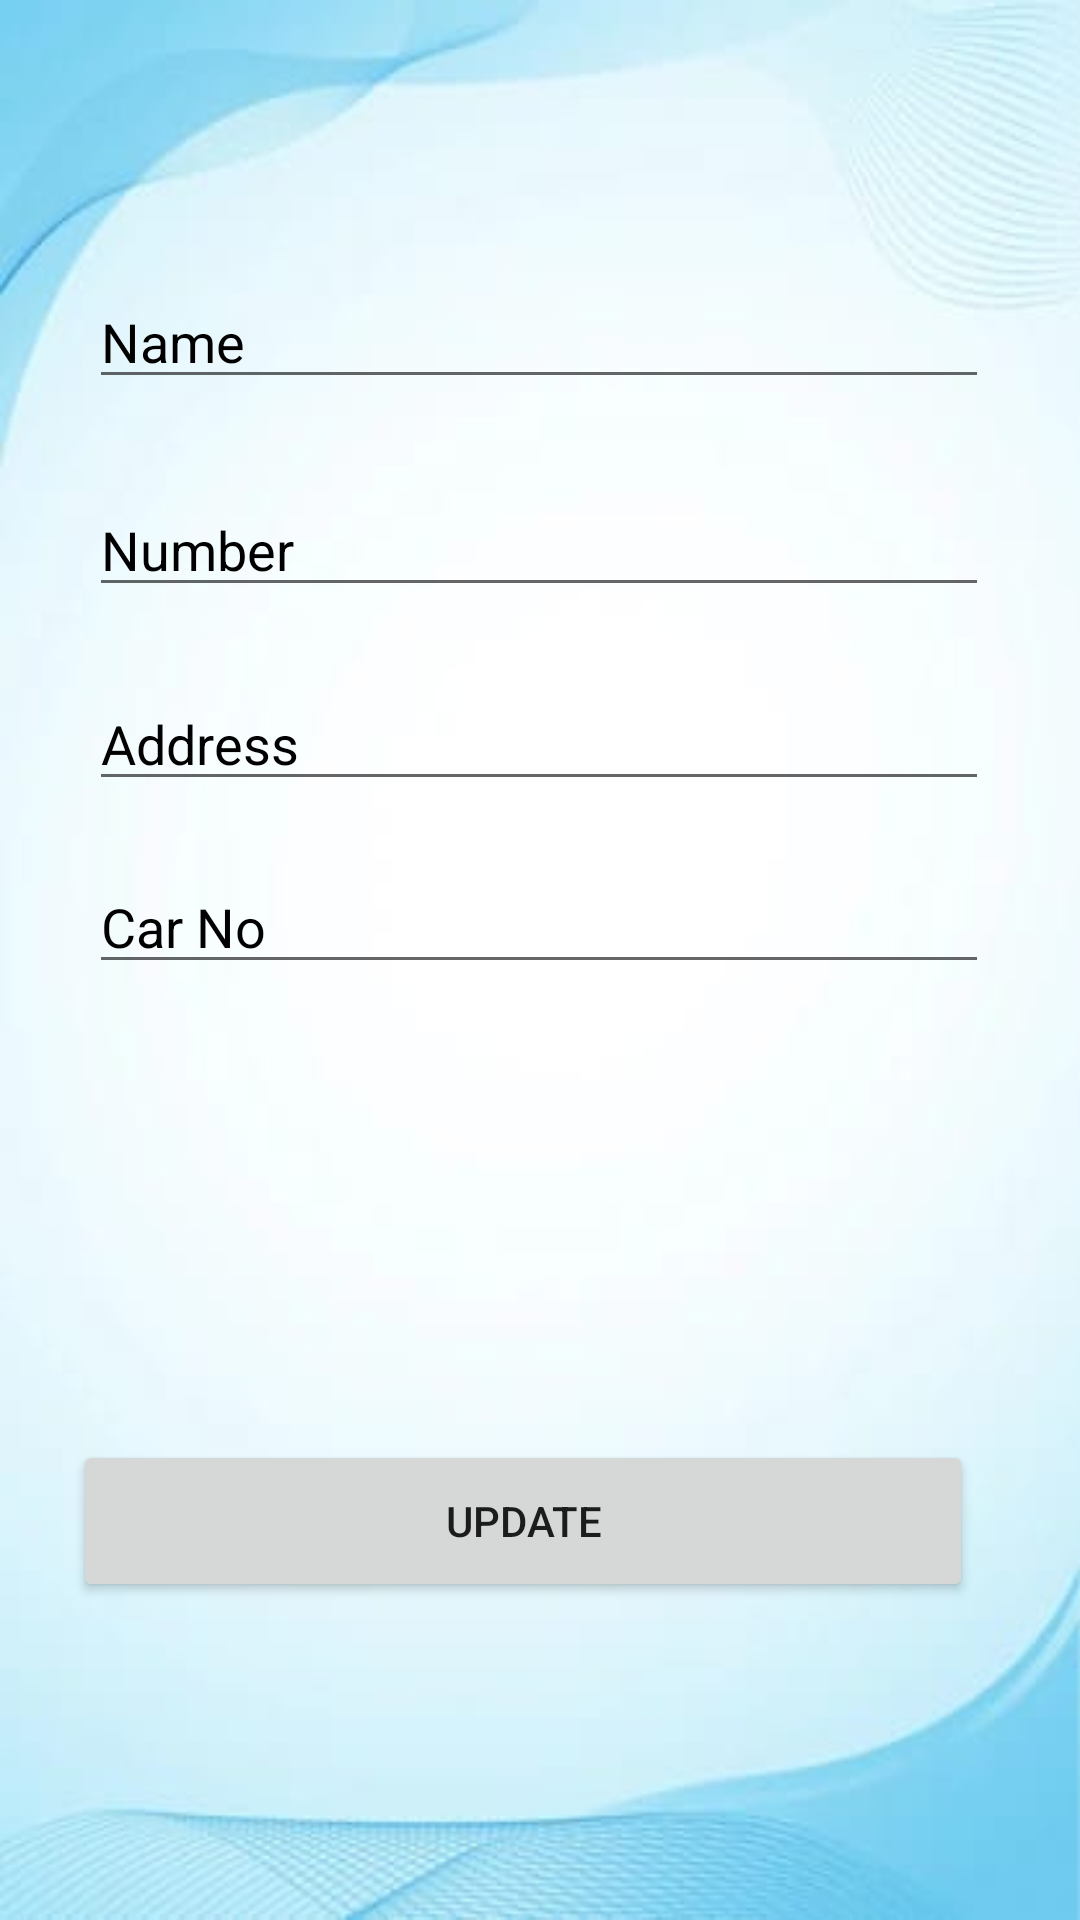

Layout XML and referenced resources for this Android screen:
<!-- AndroidManifest.xml: application theme Theme.Vehicalautoapp -->
<!-- res/layout/activity_update.xml -->
<?xml version="1.0" encoding="utf-8"?>
<androidx.constraintlayout.widget.ConstraintLayout xmlns:android="http://schemas.android.com/apk/res/android"
    xmlns:app="http://schemas.android.com/apk/res-auto"
    xmlns:tools="http://schemas.android.com/tools"
    android:id="@+id/main"
    android:layout_width="match_parent"
    android:layout_height="match_parent"
    android:background="@drawable/image1"
    tools:context=".Update">

    <EditText
        android:id="@+id/eddname"
        android:layout_width="300dp"
        android:layout_height="wrap_content"
        android:ems="10"
        android:hint="Name"
        android:textColorHint="@color/black"
        android:inputType="textPersonName"
        app:layout_constraintBottom_toBottomOf="parent"
        app:layout_constraintEnd_toEndOf="parent"
        app:layout_constraintHorizontal_bias="0.495"
        app:layout_constraintStart_toStartOf="parent"
        app:layout_constraintTop_toTopOf="parent"
        app:layout_constraintVertical_bias="0.153" />

    <EditText
        android:id="@+id/edhname"
        android:layout_width="300dp"
        android:layout_height="wrap_content"
        android:ems="10"
        android:hint="Number"
        android:textColorHint="@color/black"
        android:inputType="textPersonName"
        app:layout_constraintBottom_toBottomOf="parent"
        app:layout_constraintEnd_toEndOf="parent"
        app:layout_constraintHorizontal_bias="0.495"
        app:layout_constraintStart_toStartOf="parent"
        app:layout_constraintTop_toTopOf="parent"
        app:layout_constraintVertical_bias="0.269" />

    <EditText
        android:id="@+id/edhaddress"
        android:layout_width="300dp"
        android:layout_height="wrap_content"
        android:ems="10"
        android:hint="Address"
        android:textColorHint="@color/black"
        android:inputType="textPersonName"
        app:layout_constraintBottom_toBottomOf="parent"
        app:layout_constraintEnd_toEndOf="parent"
        app:layout_constraintHorizontal_bias="0.495"
        app:layout_constraintStart_toStartOf="parent"
        app:layout_constraintTop_toTopOf="parent"
        app:layout_constraintVertical_bias="0.377" />

    <EditText
        android:id="@+id/eddesi"
        android:layout_width="300dp"
        android:layout_height="wrap_content"
        android:ems="10"
        android:hint="Car No"
        android:textColorHint="@color/black"
        android:inputType="textPersonName"
        app:layout_constraintBottom_toBottomOf="parent"
        app:layout_constraintEnd_toEndOf="parent"
        app:layout_constraintHorizontal_bias="0.495"
        app:layout_constraintStart_toStartOf="parent"
        app:layout_constraintTop_toTopOf="parent"
        app:layout_constraintVertical_bias="0.479" />



    <Button
        android:id="@+id/update"
        android:layout_width="300dp"
        android:layout_height="54dp"
        android:text="Update"

        app:layout_constraintBottom_toBottomOf="parent"
        app:layout_constraintEnd_toEndOf="parent"
        app:layout_constraintHorizontal_bias="0.405"
        app:layout_constraintStart_toStartOf="parent"
        app:layout_constraintTop_toTopOf="parent"
        app:layout_constraintVertical_bias="0.819" />


</androidx.constraintlayout.widget.ConstraintLayout>
<!-- resources referenced by this layout -->
<resources>
  <color name="black">#FF000000</color>
  <!-- drawable image1: jpeg bitmap (drawable, 8704 bytes) -->
  <style name="Theme.Vehicalautoapp" parent="Theme.MaterialComponents.DayNight.DarkActionBar">
          
          <item name="colorPrimary">@color/purple_500</item>
          <item name="colorPrimaryVariant">@color/purple_700</item>
          <item name="colorOnPrimary">@color/white</item>
          
          <item name="colorSecondary">@color/teal_200</item>
          <item name="colorSecondaryVariant">@color/teal_700</item>
          <item name="colorOnSecondary">@color/black</item>
          
          <item name="android:statusBarColor">?attr/colorPrimaryVariant</item>
          
      </style>
  <color name="purple_500">#0099ff</color>
  <color name="purple_700">#0099ff</color>
  <color name="white">#FFFFFFFF</color>
  <color name="teal_200">#FF03DAC5</color>
  <color name="teal_700">#FF018786</color>
</resources>
